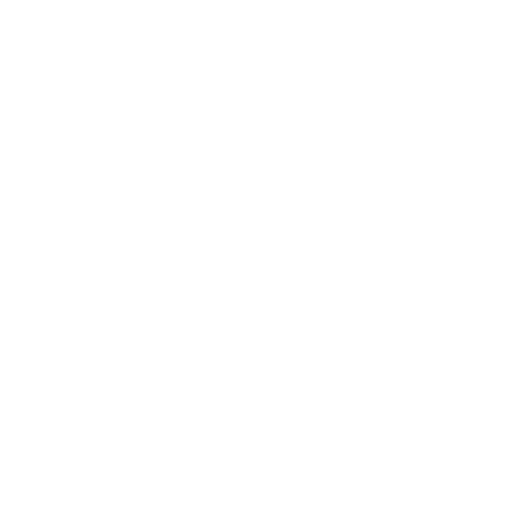
t = 0.00 s
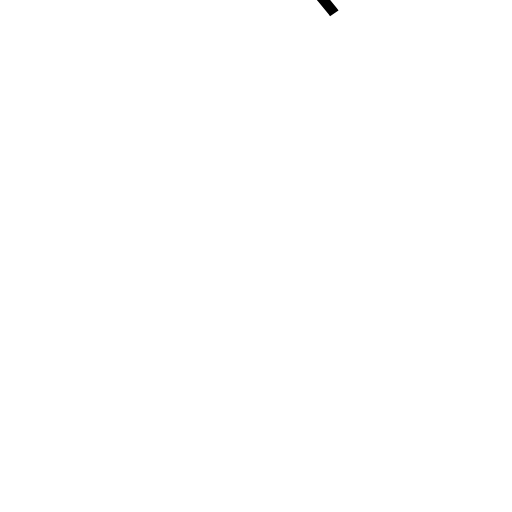
t = 0.33 s
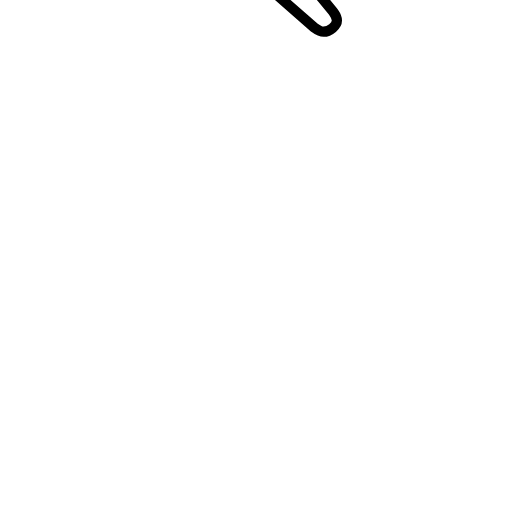
t = 0.66 s
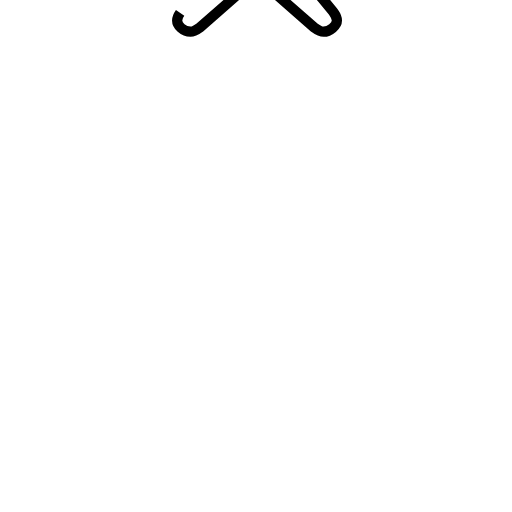
t = 1.00 s
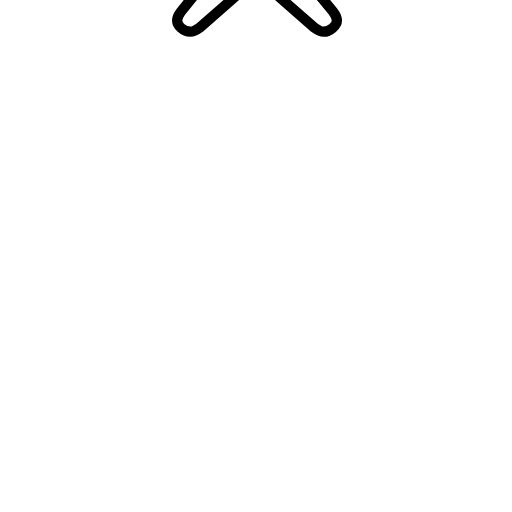
t = 1.33 s

The animated SVG that drew these frames (rendered in a browser with its animation timeline set to each time). Animation: 1 SMIL element (animate=1); one cycle of 1.33 s.

<?xml version='1.0' encoding='utf-8'?>
<svg viewBox="0.0 -6.0 50.0 50.0" version="1.1" xmlns="http://www.w3.org/2000/svg"><rect x="-1000" y="-1000" width="2000" height="2000" stroke="white" fill="white" /><g style="fill:none;stroke:#000000;stroke-width:1"><path d="M 25.1 -50.5 C 25.9 -50.5 26.5 -50.1 26.9 -49.7 L 32.5 -42.9 C 32.7 -42.6 32.9 -42.4 32.9 -42.0 C 32.9 -41.5 32.2 -40.9 31.6 -40.9 C 31.4 -40.9 31.1 -41.0 30.7 -41.3 L 25.1 -46.2 L 19.5 -41.3 C 19.1 -41.0 18.9 -40.9 18.6 -40.9 C 17.9 -40.9 17.3 -41.5 17.3 -42.0 C 17.3 -42.4 17.5 -42.6 17.7 -42.9 L 23.2 -49.7 C 23.7 -50.1 24.3 -50.5 25.1 -50.5 Z" transform="translate(0.0 38.0)" stroke-dasharray="44.283434983090814" stroke-dashoffset="44.283434983090814"><animate attributeName="stroke-dashoffset" from="44.283434983090814" to="0" dur="1.3285030494927244s" begin="0s; anim_end.end" fill="freeze" id="anim0" /></path></g></svg>
